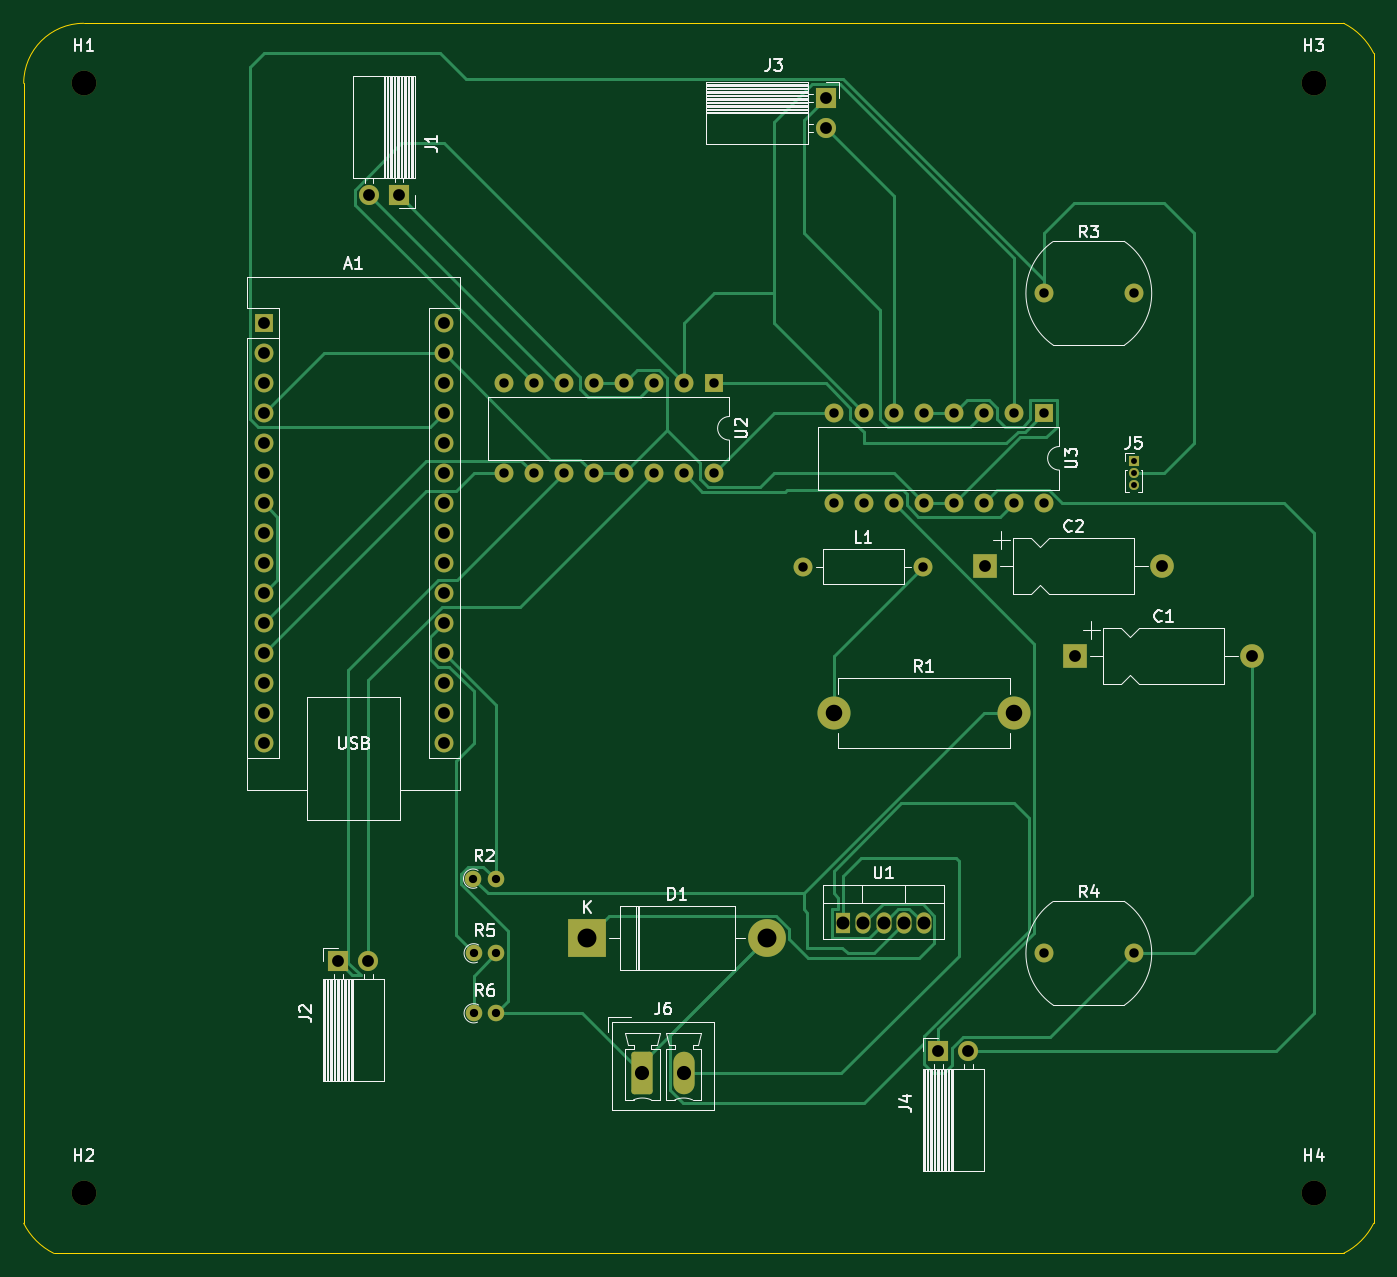
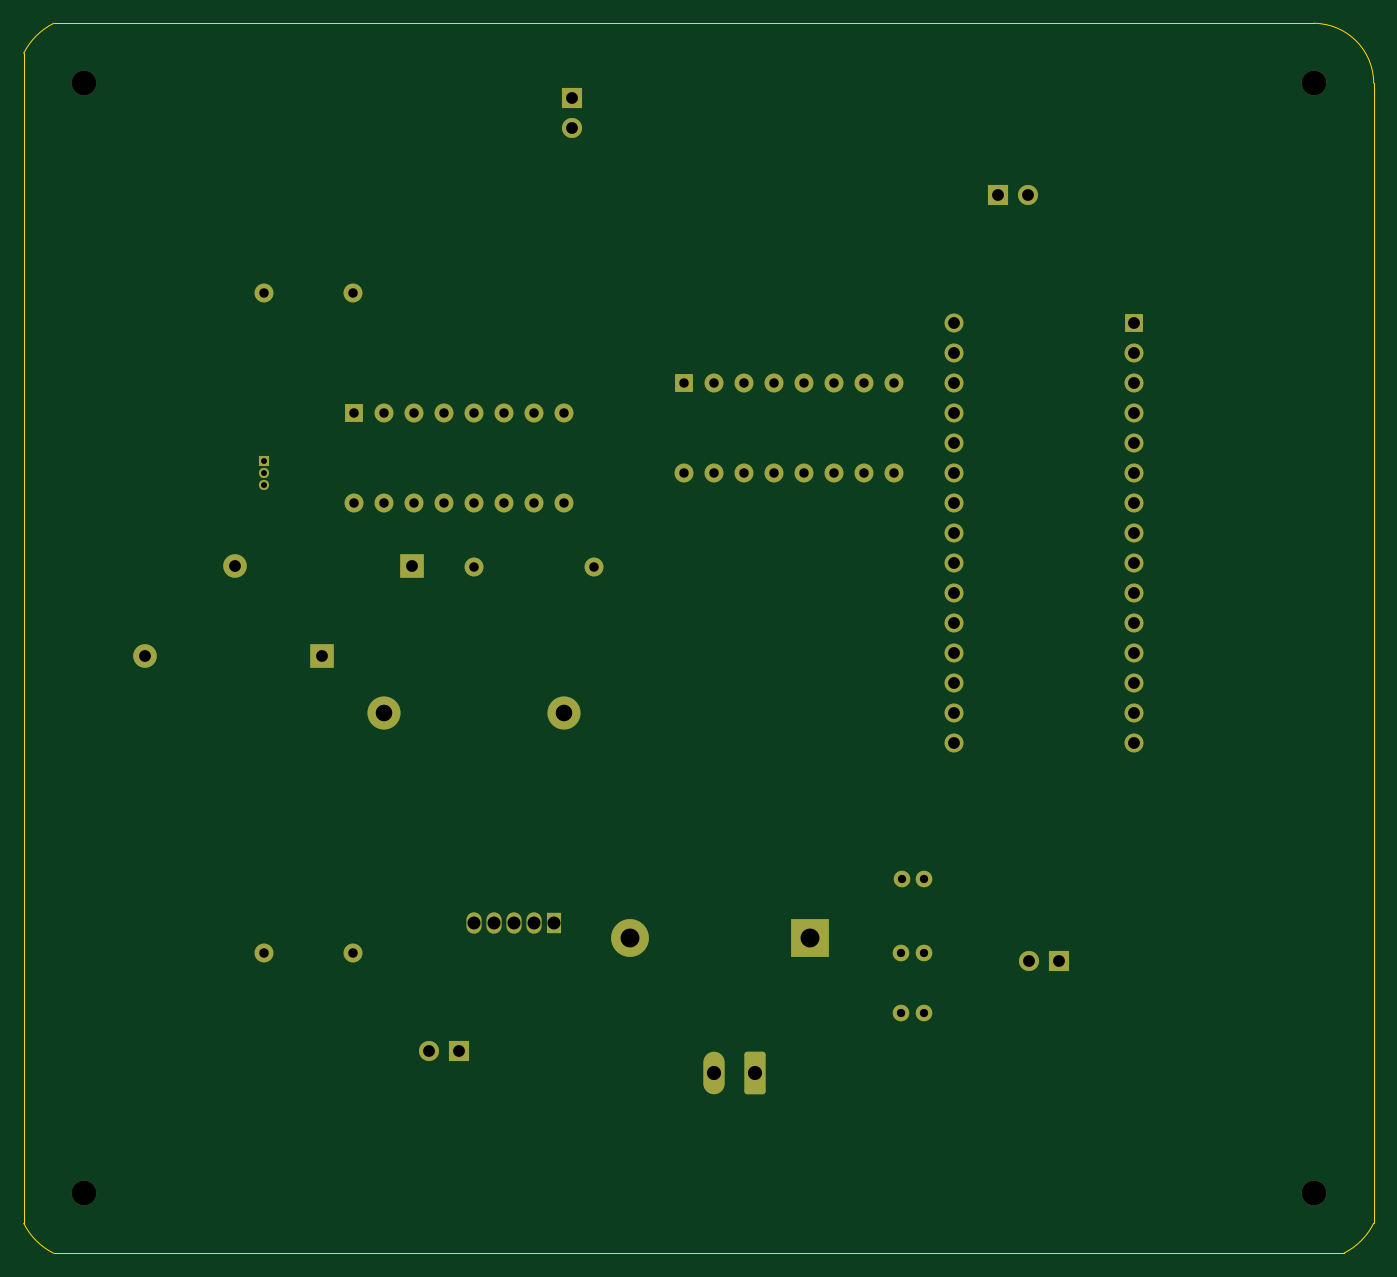
Circuit board: 11 layer files. Board 114.3 x 104.1 mm.
- bottom_copper: Final circuit pcb file-B_Cu.gbr (9408 bytes)
- bottom_mask: Final circuit pcb file-B_Mask.gbr (5005 bytes)
- paste: Final circuit pcb file-B_Paste.gbr (480 bytes)
- bottom_silk: Final circuit pcb file-B_Silkscreen.gbr (481 bytes)
- outline: Final circuit pcb file-Edge_Cuts.gbr (1113 bytes)
- top_copper: Final circuit pcb file-F_Cu.gbr (21163 bytes)
- top_mask: Final circuit pcb file-F_Mask.gbr (5005 bytes)
- paste: Final circuit pcb file-F_Paste.gbr (480 bytes)
- top_silk: Final circuit pcb file-F_Silkscreen.gbr (38360 bytes)
- drill: Final circuit pcb file-NPTH.drl (393 bytes)
- drill: Final circuit pcb file-PTH.drl (2027 bytes)

=== bottom_copper: Final circuit pcb file-B_Cu.gbr (9408 bytes, source omitted) ===
=== bottom_mask: Final circuit pcb file-B_Mask.gbr ===
%TF.GenerationSoftware,KiCad,Pcbnew,7.0.2*%
%TF.CreationDate,2023-04-22T23:51:56+05:30*%
%TF.ProjectId,Final circuit pcb file,46696e61-6c20-4636-9972-637569742070,rev?*%
%TF.SameCoordinates,Original*%
%TF.FileFunction,Soldermask,Bot*%
%TF.FilePolarity,Negative*%
%FSLAX46Y46*%
G04 Gerber Fmt 4.6, Leading zero omitted, Abs format (unit mm)*
G04 Created by KiCad (PCBNEW 7.0.2) date 2023-04-22 23:51:56*
%MOMM*%
%LPD*%
G01*
G04 APERTURE LIST*
G04 Aperture macros list*
%AMRoundRect*
0 Rectangle with rounded corners*
0 $1 Rounding radius*
0 $2 $3 $4 $5 $6 $7 $8 $9 X,Y pos of 4 corners*
0 Add a 4 corners polygon primitive as box body*
4,1,4,$2,$3,$4,$5,$6,$7,$8,$9,$2,$3,0*
0 Add four circle primitives for the rounded corners*
1,1,$1+$1,$2,$3*
1,1,$1+$1,$4,$5*
1,1,$1+$1,$6,$7*
1,1,$1+$1,$8,$9*
0 Add four rect primitives between the rounded corners*
20,1,$1+$1,$2,$3,$4,$5,0*
20,1,$1+$1,$4,$5,$6,$7,0*
20,1,$1+$1,$6,$7,$8,$9,0*
20,1,$1+$1,$8,$9,$2,$3,0*%
G04 Aperture macros list end*
%ADD10C,1.600000*%
%ADD11R,1.600000X1.600000*%
%ADD12O,1.600000X1.600000*%
%ADD13C,2.100000*%
%ADD14R,2.000000X2.000000*%
%ADD15O,2.000000X2.000000*%
%ADD16RoundRect,0.250000X-0.650000X-1.550000X0.650000X-1.550000X0.650000X1.550000X-0.650000X1.550000X0*%
%ADD17O,1.800000X3.600000*%
%ADD18C,1.400000*%
%ADD19O,1.400000X1.400000*%
%ADD20R,1.700000X1.700000*%
%ADD21O,1.700000X1.700000*%
%ADD22R,1.275000X1.800000*%
%ADD23O,1.275000X1.800000*%
%ADD24C,2.800000*%
%ADD25O,2.800000X2.800000*%
%ADD26R,0.850000X0.850000*%
%ADD27O,0.850000X0.850000*%
%ADD28R,3.200000X3.200000*%
%ADD29O,3.200000X3.200000*%
G04 APERTURE END LIST*
D10*
%TO.C,R4*%
X109240000Y-101600000D03*
X116840000Y-101600000D03*
%TD*%
D11*
%TO.C,U3*%
X109220000Y-55880000D03*
D12*
X106680000Y-55880000D03*
X104140000Y-55880000D03*
X101600000Y-55880000D03*
X99060000Y-55880000D03*
X96520000Y-55880000D03*
X93980000Y-55880000D03*
X91440000Y-55880000D03*
X91440000Y-63500000D03*
X93980000Y-63500000D03*
X96520000Y-63500000D03*
X99060000Y-63500000D03*
X101600000Y-63500000D03*
X104140000Y-63500000D03*
X106680000Y-63500000D03*
X109220000Y-63500000D03*
%TD*%
D13*
%TO.C,H1*%
X27940000Y-27940000D03*
%TD*%
D14*
%TO.C,C1*%
X111880000Y-76442500D03*
D15*
X126880000Y-76442500D03*
%TD*%
D11*
%TO.C,U2*%
X81280000Y-53340000D03*
D12*
X78740000Y-53340000D03*
X76200000Y-53340000D03*
X73660000Y-53340000D03*
X71120000Y-53340000D03*
X68580000Y-53340000D03*
X66040000Y-53340000D03*
X63500000Y-53340000D03*
X63500000Y-60960000D03*
X66040000Y-60960000D03*
X68580000Y-60960000D03*
X71120000Y-60960000D03*
X73660000Y-60960000D03*
X76200000Y-60960000D03*
X78740000Y-60960000D03*
X81280000Y-60960000D03*
%TD*%
D16*
%TO.C,J6*%
X75240000Y-111760000D03*
D17*
X78740000Y-111760000D03*
%TD*%
D18*
%TO.C,R6*%
X60960000Y-106680000D03*
D19*
X62860000Y-106680000D03*
%TD*%
D10*
%TO.C,R3*%
X109240000Y-45720000D03*
X116840000Y-45720000D03*
%TD*%
%TO.C,L1*%
X88860000Y-68880000D03*
D12*
X99020000Y-68880000D03*
%TD*%
D20*
%TO.C,J1*%
X54640000Y-37420000D03*
D21*
X52100000Y-37420000D03*
%TD*%
D22*
%TO.C,U1*%
X92260000Y-99060000D03*
D23*
X93960000Y-99060000D03*
X95660000Y-99060000D03*
X97360000Y-99060000D03*
X99060000Y-99060000D03*
%TD*%
D24*
%TO.C,R1*%
X91440000Y-81280000D03*
D25*
X106680000Y-81280000D03*
%TD*%
D13*
%TO.C,H2*%
X27940000Y-121920000D03*
%TD*%
%TO.C,H4*%
X132080000Y-121920000D03*
%TD*%
D18*
%TO.C,R2*%
X60910000Y-95280000D03*
D19*
X62810000Y-95280000D03*
%TD*%
D26*
%TO.C,J5*%
X116840000Y-59960000D03*
D27*
X116840000Y-60960000D03*
X116840000Y-61960000D03*
%TD*%
D11*
%TO.C,A1*%
X43180000Y-48260000D03*
D12*
X43180000Y-50800000D03*
X43180000Y-53340000D03*
X43180000Y-55880000D03*
X43180000Y-58420000D03*
X43180000Y-60960000D03*
X43180000Y-63500000D03*
X43180000Y-66040000D03*
X43180000Y-68580000D03*
X43180000Y-71120000D03*
X43180000Y-73660000D03*
X43180000Y-76200000D03*
X43180000Y-78740000D03*
X43180000Y-81280000D03*
X43180000Y-83820000D03*
X58420000Y-83820000D03*
X58420000Y-81280000D03*
X58420000Y-78740000D03*
X58420000Y-76200000D03*
X58420000Y-73660000D03*
X58420000Y-71120000D03*
X58420000Y-68580000D03*
X58420000Y-66040000D03*
X58420000Y-63500000D03*
X58420000Y-60960000D03*
X58420000Y-58420000D03*
X58420000Y-55880000D03*
X58420000Y-53340000D03*
X58420000Y-50800000D03*
X58420000Y-48260000D03*
%TD*%
D20*
%TO.C,J4*%
X100300000Y-109900000D03*
D21*
X102840000Y-109900000D03*
%TD*%
D28*
%TO.C,D1*%
X70560000Y-100310000D03*
D29*
X85800000Y-100310000D03*
%TD*%
D20*
%TO.C,J3*%
X90760000Y-29180000D03*
D21*
X90760000Y-31720000D03*
%TD*%
D20*
%TO.C,J2*%
X49500000Y-102280000D03*
D21*
X52040000Y-102280000D03*
%TD*%
D13*
%TO.C,H3*%
X132080000Y-27940000D03*
%TD*%
D14*
%TO.C,C2*%
X104260000Y-68822500D03*
D15*
X119260000Y-68822500D03*
%TD*%
D18*
%TO.C,R5*%
X60960000Y-101600000D03*
D19*
X62860000Y-101600000D03*
%TD*%
M02*

=== paste: Final circuit pcb file-B_Paste.gbr ===
%TF.GenerationSoftware,KiCad,Pcbnew,7.0.2*%
%TF.CreationDate,2023-04-22T23:51:56+05:30*%
%TF.ProjectId,Final circuit pcb file,46696e61-6c20-4636-9972-637569742070,rev?*%
%TF.SameCoordinates,Original*%
%TF.FileFunction,Paste,Bot*%
%TF.FilePolarity,Positive*%
%FSLAX46Y46*%
G04 Gerber Fmt 4.6, Leading zero omitted, Abs format (unit mm)*
G04 Created by KiCad (PCBNEW 7.0.2) date 2023-04-22 23:51:56*
%MOMM*%
%LPD*%
G01*
G04 APERTURE LIST*
G04 APERTURE END LIST*
M02*

=== bottom_silk: Final circuit pcb file-B_Silkscreen.gbr ===
%TF.GenerationSoftware,KiCad,Pcbnew,7.0.2*%
%TF.CreationDate,2023-04-22T23:51:56+05:30*%
%TF.ProjectId,Final circuit pcb file,46696e61-6c20-4636-9972-637569742070,rev?*%
%TF.SameCoordinates,Original*%
%TF.FileFunction,Legend,Bot*%
%TF.FilePolarity,Positive*%
%FSLAX46Y46*%
G04 Gerber Fmt 4.6, Leading zero omitted, Abs format (unit mm)*
G04 Created by KiCad (PCBNEW 7.0.2) date 2023-04-22 23:51:56*
%MOMM*%
%LPD*%
G01*
G04 APERTURE LIST*
G04 APERTURE END LIST*
M02*

=== outline: Final circuit pcb file-Edge_Cuts.gbr ===
%TF.GenerationSoftware,KiCad,Pcbnew,7.0.2*%
%TF.CreationDate,2023-04-22T23:51:56+05:30*%
%TF.ProjectId,Final circuit pcb file,46696e61-6c20-4636-9972-637569742070,rev?*%
%TF.SameCoordinates,Original*%
%TF.FileFunction,Profile,NP*%
%FSLAX46Y46*%
G04 Gerber Fmt 4.6, Leading zero omitted, Abs format (unit mm)*
G04 Created by KiCad (PCBNEW 7.0.2) date 2023-04-22 23:51:56*
%MOMM*%
%LPD*%
G01*
G04 APERTURE LIST*
%TA.AperFunction,Profile*%
%ADD10C,0.010000*%
%TD*%
G04 APERTURE END LIST*
D10*
X27940000Y-22860000D02*
G75*
G03*
X22860000Y-27940000I0J-5080000D01*
G01*
X134620000Y-22860001D02*
X35560000Y-22860000D01*
X22860000Y-27940000D02*
X22860001Y-124460000D01*
X25400000Y-126999999D02*
X134620000Y-126999999D01*
X137159998Y-25400000D02*
G75*
G03*
X134620000Y-22860002I-5079998J-2540000D01*
G01*
X35560000Y-22860000D02*
X27940000Y-22860000D01*
X22860002Y-124460000D02*
G75*
G03*
X25400000Y-126999998I5079998J2540000D01*
G01*
X137159999Y-124460000D02*
X137159999Y-25400000D01*
X134620000Y-126999998D02*
G75*
G03*
X137159998Y-124460000I-2540000J5079998D01*
G01*
M02*

=== top_copper: Final circuit pcb file-F_Cu.gbr (21163 bytes, source omitted) ===
=== top_mask: Final circuit pcb file-F_Mask.gbr ===
%TF.GenerationSoftware,KiCad,Pcbnew,7.0.2*%
%TF.CreationDate,2023-04-22T23:51:56+05:30*%
%TF.ProjectId,Final circuit pcb file,46696e61-6c20-4636-9972-637569742070,rev?*%
%TF.SameCoordinates,Original*%
%TF.FileFunction,Soldermask,Top*%
%TF.FilePolarity,Negative*%
%FSLAX46Y46*%
G04 Gerber Fmt 4.6, Leading zero omitted, Abs format (unit mm)*
G04 Created by KiCad (PCBNEW 7.0.2) date 2023-04-22 23:51:56*
%MOMM*%
%LPD*%
G01*
G04 APERTURE LIST*
G04 Aperture macros list*
%AMRoundRect*
0 Rectangle with rounded corners*
0 $1 Rounding radius*
0 $2 $3 $4 $5 $6 $7 $8 $9 X,Y pos of 4 corners*
0 Add a 4 corners polygon primitive as box body*
4,1,4,$2,$3,$4,$5,$6,$7,$8,$9,$2,$3,0*
0 Add four circle primitives for the rounded corners*
1,1,$1+$1,$2,$3*
1,1,$1+$1,$4,$5*
1,1,$1+$1,$6,$7*
1,1,$1+$1,$8,$9*
0 Add four rect primitives between the rounded corners*
20,1,$1+$1,$2,$3,$4,$5,0*
20,1,$1+$1,$4,$5,$6,$7,0*
20,1,$1+$1,$6,$7,$8,$9,0*
20,1,$1+$1,$8,$9,$2,$3,0*%
G04 Aperture macros list end*
%ADD10C,1.600000*%
%ADD11R,1.600000X1.600000*%
%ADD12O,1.600000X1.600000*%
%ADD13C,2.100000*%
%ADD14R,2.000000X2.000000*%
%ADD15O,2.000000X2.000000*%
%ADD16RoundRect,0.250000X-0.650000X-1.550000X0.650000X-1.550000X0.650000X1.550000X-0.650000X1.550000X0*%
%ADD17O,1.800000X3.600000*%
%ADD18C,1.400000*%
%ADD19O,1.400000X1.400000*%
%ADD20R,1.700000X1.700000*%
%ADD21O,1.700000X1.700000*%
%ADD22R,1.275000X1.800000*%
%ADD23O,1.275000X1.800000*%
%ADD24C,2.800000*%
%ADD25O,2.800000X2.800000*%
%ADD26R,0.850000X0.850000*%
%ADD27O,0.850000X0.850000*%
%ADD28R,3.200000X3.200000*%
%ADD29O,3.200000X3.200000*%
G04 APERTURE END LIST*
D10*
%TO.C,R4*%
X109240000Y-101600000D03*
X116840000Y-101600000D03*
%TD*%
D11*
%TO.C,U3*%
X109220000Y-55880000D03*
D12*
X106680000Y-55880000D03*
X104140000Y-55880000D03*
X101600000Y-55880000D03*
X99060000Y-55880000D03*
X96520000Y-55880000D03*
X93980000Y-55880000D03*
X91440000Y-55880000D03*
X91440000Y-63500000D03*
X93980000Y-63500000D03*
X96520000Y-63500000D03*
X99060000Y-63500000D03*
X101600000Y-63500000D03*
X104140000Y-63500000D03*
X106680000Y-63500000D03*
X109220000Y-63500000D03*
%TD*%
D13*
%TO.C,H1*%
X27940000Y-27940000D03*
%TD*%
D14*
%TO.C,C1*%
X111880000Y-76442500D03*
D15*
X126880000Y-76442500D03*
%TD*%
D11*
%TO.C,U2*%
X81280000Y-53340000D03*
D12*
X78740000Y-53340000D03*
X76200000Y-53340000D03*
X73660000Y-53340000D03*
X71120000Y-53340000D03*
X68580000Y-53340000D03*
X66040000Y-53340000D03*
X63500000Y-53340000D03*
X63500000Y-60960000D03*
X66040000Y-60960000D03*
X68580000Y-60960000D03*
X71120000Y-60960000D03*
X73660000Y-60960000D03*
X76200000Y-60960000D03*
X78740000Y-60960000D03*
X81280000Y-60960000D03*
%TD*%
D16*
%TO.C,J6*%
X75240000Y-111760000D03*
D17*
X78740000Y-111760000D03*
%TD*%
D18*
%TO.C,R6*%
X60960000Y-106680000D03*
D19*
X62860000Y-106680000D03*
%TD*%
D10*
%TO.C,R3*%
X109240000Y-45720000D03*
X116840000Y-45720000D03*
%TD*%
%TO.C,L1*%
X88860000Y-68880000D03*
D12*
X99020000Y-68880000D03*
%TD*%
D20*
%TO.C,J1*%
X54640000Y-37420000D03*
D21*
X52100000Y-37420000D03*
%TD*%
D22*
%TO.C,U1*%
X92260000Y-99060000D03*
D23*
X93960000Y-99060000D03*
X95660000Y-99060000D03*
X97360000Y-99060000D03*
X99060000Y-99060000D03*
%TD*%
D24*
%TO.C,R1*%
X91440000Y-81280000D03*
D25*
X106680000Y-81280000D03*
%TD*%
D13*
%TO.C,H2*%
X27940000Y-121920000D03*
%TD*%
%TO.C,H4*%
X132080000Y-121920000D03*
%TD*%
D18*
%TO.C,R2*%
X60910000Y-95280000D03*
D19*
X62810000Y-95280000D03*
%TD*%
D26*
%TO.C,J5*%
X116840000Y-59960000D03*
D27*
X116840000Y-60960000D03*
X116840000Y-61960000D03*
%TD*%
D11*
%TO.C,A1*%
X43180000Y-48260000D03*
D12*
X43180000Y-50800000D03*
X43180000Y-53340000D03*
X43180000Y-55880000D03*
X43180000Y-58420000D03*
X43180000Y-60960000D03*
X43180000Y-63500000D03*
X43180000Y-66040000D03*
X43180000Y-68580000D03*
X43180000Y-71120000D03*
X43180000Y-73660000D03*
X43180000Y-76200000D03*
X43180000Y-78740000D03*
X43180000Y-81280000D03*
X43180000Y-83820000D03*
X58420000Y-83820000D03*
X58420000Y-81280000D03*
X58420000Y-78740000D03*
X58420000Y-76200000D03*
X58420000Y-73660000D03*
X58420000Y-71120000D03*
X58420000Y-68580000D03*
X58420000Y-66040000D03*
X58420000Y-63500000D03*
X58420000Y-60960000D03*
X58420000Y-58420000D03*
X58420000Y-55880000D03*
X58420000Y-53340000D03*
X58420000Y-50800000D03*
X58420000Y-48260000D03*
%TD*%
D20*
%TO.C,J4*%
X100300000Y-109900000D03*
D21*
X102840000Y-109900000D03*
%TD*%
D28*
%TO.C,D1*%
X70560000Y-100310000D03*
D29*
X85800000Y-100310000D03*
%TD*%
D20*
%TO.C,J3*%
X90760000Y-29180000D03*
D21*
X90760000Y-31720000D03*
%TD*%
D20*
%TO.C,J2*%
X49500000Y-102280000D03*
D21*
X52040000Y-102280000D03*
%TD*%
D13*
%TO.C,H3*%
X132080000Y-27940000D03*
%TD*%
D14*
%TO.C,C2*%
X104260000Y-68822500D03*
D15*
X119260000Y-68822500D03*
%TD*%
D18*
%TO.C,R5*%
X60960000Y-101600000D03*
D19*
X62860000Y-101600000D03*
%TD*%
M02*

=== paste: Final circuit pcb file-F_Paste.gbr ===
%TF.GenerationSoftware,KiCad,Pcbnew,7.0.2*%
%TF.CreationDate,2023-04-22T23:51:56+05:30*%
%TF.ProjectId,Final circuit pcb file,46696e61-6c20-4636-9972-637569742070,rev?*%
%TF.SameCoordinates,Original*%
%TF.FileFunction,Paste,Top*%
%TF.FilePolarity,Positive*%
%FSLAX46Y46*%
G04 Gerber Fmt 4.6, Leading zero omitted, Abs format (unit mm)*
G04 Created by KiCad (PCBNEW 7.0.2) date 2023-04-22 23:51:56*
%MOMM*%
%LPD*%
G01*
G04 APERTURE LIST*
G04 APERTURE END LIST*
M02*

=== top_silk: Final circuit pcb file-F_Silkscreen.gbr (38360 bytes, source omitted) ===
=== drill: Final circuit pcb file-NPTH.drl ===
M48
; DRILL file {KiCad 7.0.2} date Sat Apr 22 23:51:43 2023
; FORMAT={-:-/ absolute / inch / decimal}
; #@! TF.CreationDate,2023-04-22T23:51:43+05:30
; #@! TF.GenerationSoftware,Kicad,Pcbnew,7.0.2
; #@! TF.FileFunction,NonPlated,1,2,NPTH
FMAT,2
INCH
; #@! TA.AperFunction,NonPlated,NPTH,ComponentDrill
T1C0.0827
%
G90
G05
T1
X1.1Y-1.1
X1.1Y-4.8
X5.2Y-1.1
X5.2Y-4.8
T0
M30

=== drill: Final circuit pcb file-PTH.drl ===
M48
; DRILL file {KiCad 7.0.2} date Sat Apr 22 23:51:43 2023
; FORMAT={-:-/ absolute / inch / decimal}
; #@! TF.CreationDate,2023-04-22T23:51:43+05:30
; #@! TF.GenerationSoftware,Kicad,Pcbnew,7.0.2
; #@! TF.FileFunction,Plated,1,2,PTH
FMAT,2
INCH
; #@! TA.AperFunction,Plated,PTH,ComponentDrill
T1C0.0197
; #@! TA.AperFunction,Plated,PTH,ComponentDrill
T2C0.0276
; #@! TA.AperFunction,Plated,PTH,ComponentDrill
T3C0.0315
; #@! TA.AperFunction,Plated,PTH,ComponentDrill
T4C0.0394
; #@! TA.AperFunction,Plated,PTH,ComponentDrill
T5C0.0433
; #@! TA.AperFunction,Plated,PTH,ComponentDrill
T6C0.0472
; #@! TA.AperFunction,Plated,PTH,ComponentDrill
T7C0.0551
; #@! TA.AperFunction,Plated,PTH,ComponentDrill
T8C0.0630
%
G90
G05
T1
X4.6Y-2.3606
X4.6Y-2.4
X4.6Y-2.4394
T2
X2.398Y-3.7512
X2.4Y-4.0
X2.4Y-4.2
X2.4728Y-3.7512
X2.4748Y-4.0
X2.4748Y-4.2
T3
X2.5Y-2.1
X2.5Y-2.4
X2.6Y-2.1
X2.6Y-2.4
X2.7Y-2.1
X2.7Y-2.4
X2.8Y-2.1
X2.8Y-2.4
X2.9Y-2.1
X2.9Y-2.4
X3.0Y-2.1
X3.0Y-2.4
X3.1Y-2.1
X3.1Y-2.4
X3.2Y-2.1
X3.2Y-2.4
X3.4984Y-2.7118
X3.6Y-2.2
X3.6Y-2.5
X3.7Y-2.2
X3.7Y-2.5
X3.8Y-2.2
X3.8Y-2.5
X3.8984Y-2.7118
X3.9Y-2.2
X3.9Y-2.5
X4.0Y-2.2
X4.0Y-2.5
X4.1Y-2.2
X4.1Y-2.5
X4.2Y-2.2
X4.2Y-2.5
X4.3Y-2.2
X4.3Y-2.5
X4.3008Y-1.8
X4.3008Y-4.0
X4.6Y-1.8
X4.6Y-4.0
T4
X1.7Y-1.9
X1.7Y-2.0
X1.7Y-2.1
X1.7Y-2.2
X1.7Y-2.3
X1.7Y-2.4
X1.7Y-2.5
X1.7Y-2.6
X1.7Y-2.7
X1.7Y-2.8
X1.7Y-2.9
X1.7Y-3.0
X1.7Y-3.1
X1.7Y-3.2
X1.7Y-3.3
X1.9488Y-4.0268
X2.0488Y-4.0268
X2.0512Y-1.4732
X2.1512Y-1.4732
X2.3Y-1.9
X2.3Y-2.0
X2.3Y-2.1
X2.3Y-2.2
X2.3Y-2.3
X2.3Y-2.4
X2.3Y-2.5
X2.3Y-2.6
X2.3Y-2.7
X2.3Y-2.8
X2.3Y-2.9
X2.3Y-3.0
X2.3Y-3.1
X2.3Y-3.2
X2.3Y-3.3
X3.5732Y-1.1488
X3.5732Y-1.2488
X3.9488Y-4.3268
X4.0488Y-4.3268
X4.1047Y-2.7095
X4.4047Y-3.0095
X4.6953Y-2.7095
X4.9953Y-3.0095
T5
X3.6323Y-3.9
X3.6992Y-3.9
X3.7661Y-3.9
X3.8331Y-3.9
X3.9Y-3.9
T6
X2.9622Y-4.4
X3.1Y-4.4
T7
X3.6Y-3.2
X4.2Y-3.2
T8
X2.778Y-3.9492
X3.378Y-3.9492
T0
M30

